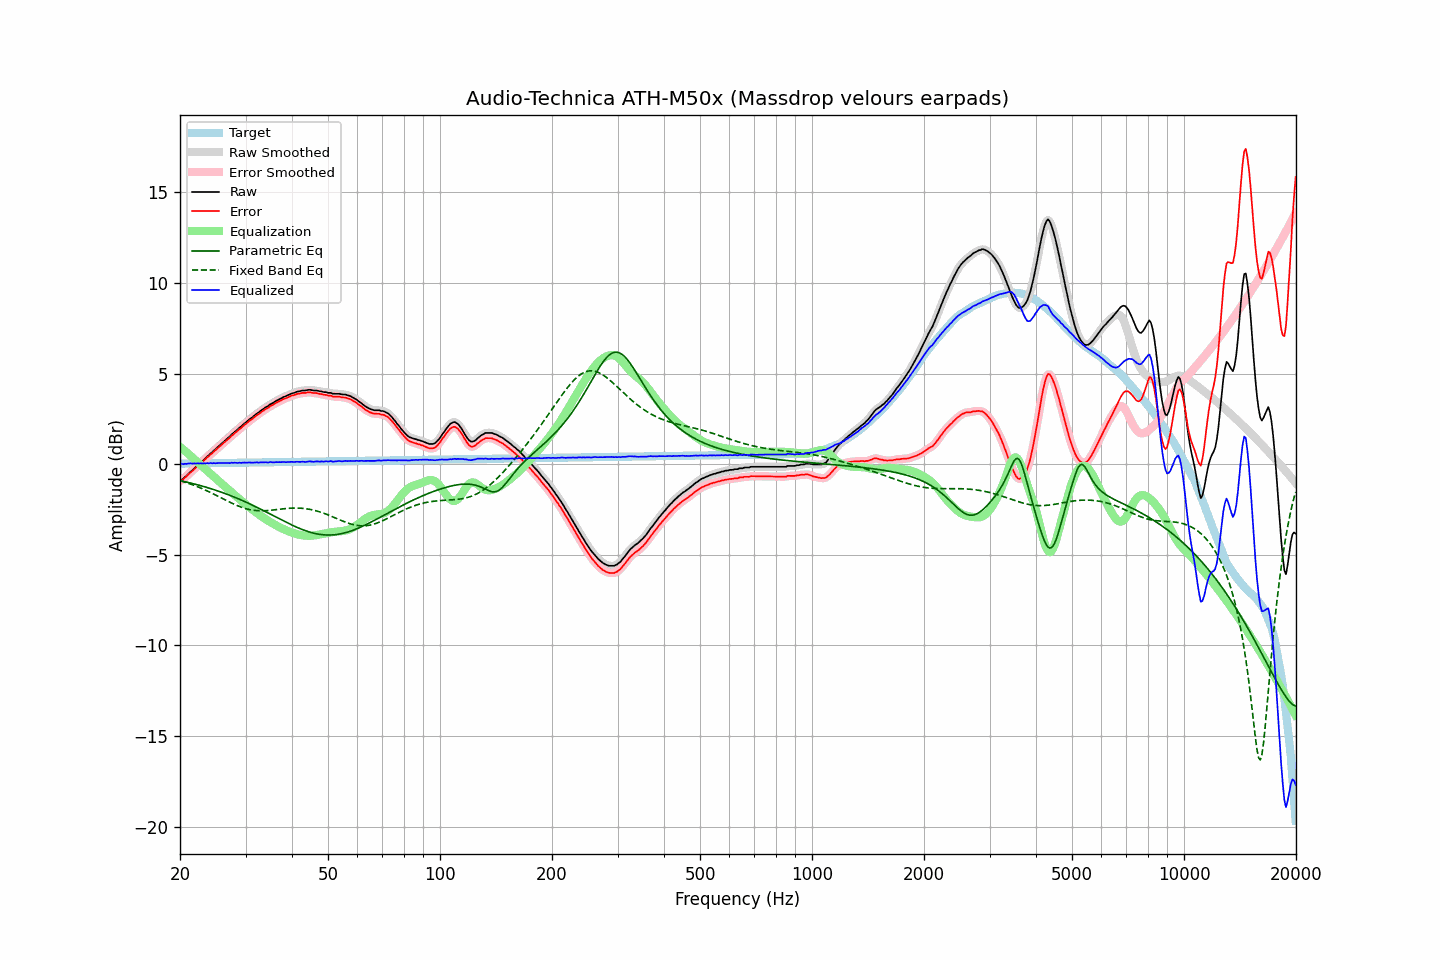

Values plotted in this chart, from the file beside it:
frequency, raw, error, smoothed, error_smoothed, equalization, parametric_eq, fixed_band_eq, equalized_raw, equalized_smoothed, target
20.00, -0.90, -0.92, -0.90, -0.93, 0.95, -0.91, -0.91, 0.06, 0.05, 0.03
20.20, -0.86, -0.88, -0.85, -0.88, 0.88, -0.93, -0.94, 0.02, 0.03, 0.03
20.40, -0.82, -0.84, -0.79, -0.82, 0.81, -0.95, -0.96, -0.01, 0.01, 0.03
20.61, -0.71, -0.74, -0.72, -0.75, 0.73, -0.97, -0.99, 0.02, 0.01, 0.03
20.81, -0.65, -0.68, -0.64, -0.67, 0.66, -0.99, -1.02, 0.01, 0.02, 0.03
21.02, -0.55, -0.58, -0.55, -0.58, 0.58, -1.01, -1.05, 0.04, 0.03, 0.03
21.23, -0.47, -0.50, -0.47, -0.51, 0.51, -1.03, -1.08, 0.04, 0.03, 0.03
21.44, -0.39, -0.42, -0.39, -0.42, 0.43, -1.05, -1.11, 0.04, 0.04, 0.04
21.66, -0.32, -0.35, -0.31, -0.34, 0.35, -1.07, -1.15, 0.03, 0.04, 0.04
21.87, -0.22, -0.25, -0.22, -0.26, 0.26, -1.10, -1.18, 0.05, 0.04, 0.04
22.09, -0.15, -0.19, -0.14, -0.18, 0.18, -1.12, -1.21, 0.04, 0.04, 0.04
22.31, -0.06, -0.10, -0.06, -0.10, 0.10, -1.14, -1.25, 0.05, 0.05, 0.04
22.54, 0.01, -0.03, 0.02, -0.03, 0.03, -1.17, -1.29, 0.04, 0.04, 0.04
22.76, 0.10, 0.06, 0.10, 0.05, -0.05, -1.19, -1.32, 0.05, 0.04, 0.04
22.99, 0.16, 0.12, 0.17, 0.13, -0.13, -1.21, -1.36, 0.03, 0.04, 0.05
23.22, 0.26, 0.22, 0.26, 0.21, -0.21, -1.24, -1.40, 0.05, 0.04, 0.05
23.45, 0.33, 0.29, 0.34, 0.29, -0.29, -1.27, -1.44, 0.04, 0.05, 0.05
23.69, 0.43, 0.38, 0.42, 0.38, -0.37, -1.29, -1.48, 0.06, 0.05, 0.05
23.92, 0.49, 0.44, 0.50, 0.45, -0.45, -1.32, -1.52, 0.04, 0.05, 0.05
24.16, 0.59, 0.54, 0.59, 0.53, -0.53, -1.35, -1.56, 0.06, 0.06, 0.05
24.40, 0.65, 0.60, 0.66, 0.61, -0.61, -1.37, -1.61, 0.04, 0.05, 0.05
24.65, 0.75, 0.70, 0.74, 0.69, -0.69, -1.40, -1.65, 0.06, 0.05, 0.05
24.89, 0.81, 0.76, 0.82, 0.76, -0.77, -1.43, -1.69, 0.05, 0.05, 0.06
25.14, 0.90, 0.85, 0.91, 0.85, -0.85, -1.46, -1.74, 0.06, 0.06, 0.06
25.39, 0.98, 0.93, 0.98, 0.93, -0.93, -1.49, -1.78, 0.06, 0.06, 0.06
25.65, 1.07, 1.01, 1.07, 1.01, -1.00, -1.52, -1.83, 0.07, 0.06, 0.06
25.91, 1.14, 1.08, 1.15, 1.09, -1.08, -1.55, -1.88, 0.06, 0.07, 0.06
26.16, 1.22, 1.16, 1.22, 1.16, -1.16, -1.59, -1.92, 0.07, 0.06, 0.06
26.43, 1.30, 1.24, 1.30, 1.24, -1.24, -1.62, -1.97, 0.06, 0.06, 0.06
26.69, 1.37, 1.31, 1.38, 1.31, -1.32, -1.65, -2.01, 0.06, 0.06, 0.07
26.96, 1.46, 1.40, 1.46, 1.39, -1.39, -1.69, -2.05, 0.07, 0.06, 0.07
27.23, 1.52, 1.45, 1.54, 1.47, -1.47, -1.72, -2.10, 0.05, 0.07, 0.07
27.50, 1.63, 1.56, 1.62, 1.55, -1.55, -1.75, -2.14, 0.09, 0.07, 0.07
27.77, 1.69, 1.62, 1.70, 1.63, -1.62, -1.79, -2.18, 0.07, 0.08, 0.07
28.05, 1.78, 1.71, 1.78, 1.71, -1.70, -1.83, -2.22, 0.08, 0.08, 0.07
28.33, 1.85, 1.78, 1.85, 1.78, -1.78, -1.86, -2.26, 0.07, 0.07, 0.07
28.62, 1.92, 1.85, 1.93, 1.85, -1.86, -1.90, -2.30, 0.07, 0.07, 0.08
28.90, 2.01, 1.94, 2.00, 1.93, -1.93, -1.94, -2.33, 0.08, 0.07, 0.08
29.19, 2.07, 2.00, 2.08, 2.01, -2.01, -1.98, -2.37, 0.07, 0.08, 0.08
29.48, 2.16, 2.08, 2.16, 2.08, -2.08, -2.01, -2.40, 0.08, 0.08, 0.08
29.78, 2.24, 2.16, 2.23, 2.15, -2.15, -2.05, -2.43, 0.09, 0.08, 0.08
30.08, 2.30, 2.22, 2.31, 2.23, -2.23, -2.09, -2.45, 0.08, 0.09, 0.08
30.38, 2.38, 2.30, 2.38, 2.30, -2.30, -2.13, -2.48, 0.08, 0.09, 0.08
30.68, 2.46, 2.38, 2.45, 2.37, -2.37, -2.18, -2.50, 0.09, 0.08, 0.08
30.99, 2.52, 2.44, 2.52, 2.44, -2.44, -2.22, -2.52, 0.08, 0.09, 0.09
31.30, 2.58, 2.49, 2.59, 2.50, -2.51, -2.26, -2.53, 0.08, 0.09, 0.09
31.61, 2.66, 2.57, 2.66, 2.57, -2.57, -2.30, -2.55, 0.09, 0.09, 0.09
31.93, 2.73, 2.64, 2.73, 2.64, -2.64, -2.34, -2.56, 0.09, 0.09, 0.09
32.24, 2.80, 2.71, 2.80, 2.71, -2.71, -2.39, -2.56, 0.10, 0.09, 0.09
32.57, 2.85, 2.76, 2.86, 2.77, -2.77, -2.43, -2.57, 0.08, 0.09, 0.09
32.89, 2.93, 2.84, 2.93, 2.83, -2.83, -2.48, -2.57, 0.10, 0.09, 0.09
33.22, 2.99, 2.90, 2.99, 2.90, -2.90, -2.52, -2.57, 0.10, 0.10, 0.10
33.55, 3.05, 2.96, 3.06, 2.96, -2.96, -2.57, -2.57, 0.10, 0.10, 0.10
33.89, 3.12, 3.02, 3.11, 3.01, -3.02, -2.61, -2.57, 0.11, 0.10, 0.10
34.23, 3.17, 3.07, 3.17, 3.07, -3.07, -2.66, -2.56, 0.10, 0.10, 0.10
34.57, 3.21, 3.11, 3.23, 3.13, -3.13, -2.70, -2.56, 0.08, 0.10, 0.10
34.92, 3.30, 3.20, 3.28, 3.18, -3.18, -2.75, -2.55, 0.12, 0.10, 0.10
35.27, 3.34, 3.24, 3.34, 3.24, -3.24, -2.79, -2.54, 0.11, 0.10, 0.10
35.62, 3.38, 3.28, 3.40, 3.29, -3.29, -2.84, -2.53, 0.09, 0.11, 0.11
35.97, 3.44, 3.34, 3.44, 3.34, -3.34, -2.89, -2.52, 0.11, 0.10, 0.11
... 635 more rows
